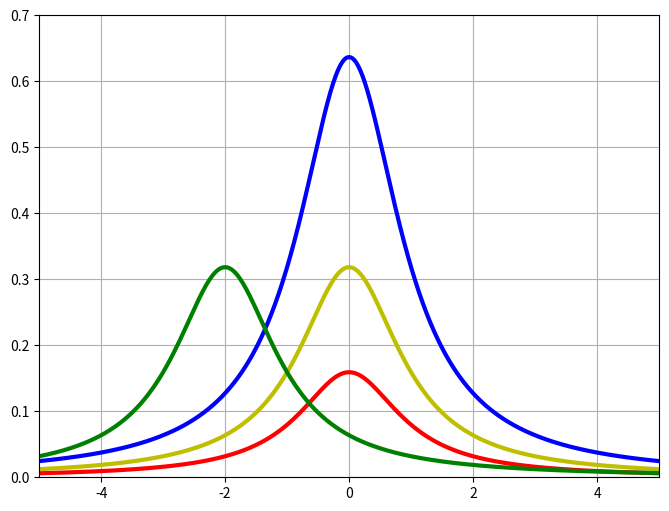

Source code (Python):
import numpy as np
import scipy.special as sps
import matplotlib.pyplot as plt 
from pylab import rcParams

def make_beta(zer, gam):
    return lambda x: 1.0 / (np.pi * gam  * (1 + (x - zer / gam) ** 2))

def main():
    rcParams['figure.figsize'] = 8, 6
    # figure(num=None,  facecolor='w', edgecolor='k')
    ax = plt.figure().add_subplot(1,1,1)
    x = np.arange(-5, 5, 0.01)
    mus = [0.0, 0.0, 0.0, -2.0]
    bet = [0.5, 2.0, 1.0, 1.0]
    c = ['b','r','y','g']

    for para, parb, color in zip(mus, bet, c): 
        beta = make_beta(para, parb)(x)
        ax.plot(x, beta, color, linewidth=3)

    ax.grid(True)
    plt.xlim(-5, 5)
    plt.ylim(0, 0.7)
    # plt.legend(['0.2', '1.0', '5.0', '0.5'], loc='best',prop={'size':20})
    plt.savefig('foo.pdf', bbox_inches='tight')

if __name__ == '__main__':
   main()